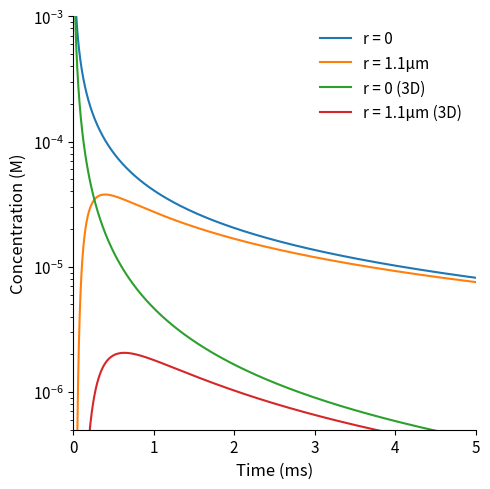

Source code (Python):
import numpy as np
import matplotlib.pyplot as plt


def disc2D(molecules, D, h, r):
    """Return a vectorized closure used to map time to concentration [mM].
        molecules = number of molecules released
        D = diffusion coefficient (for given neurotransmitter) [m^2 / s]
        h = height of the disc [m]
        r = distance from instantaneous line source of the transmitter [m]
    Equation replicates diffusion from release site as described in review by
    Barbour & Hausser, 1997.
    original values:
        molecules = 4700
        D = 7.6e-10 [literature value for glutamine]
        h = 20e-9
        r = 0 (directly across, distance of h), 1.1e-6 (peri-synaptic)
    Returns function from time in s to concentration in mM."""
    def closure(t):
        M = molecules / 6.02e23  # conversion to moles
        d = t * D
        a = M / (4 * h * np.pi * d)
        b = np.exp(-r ** 2 / (4 * d))
        return a * b
    return np.vectorize(closure)


def space3D(molecules, D, r, alpha=.21, lam=1.55):
    """Same as disc2D(), but modelling a restricted 3D space. alpha and lam(da)
    are dimensionless constants.
        alpha = volume fraction (% of total volume diffusion is restricted to)
            This models how there are many obstacles filling up space in the
            neural medium. Increases concentraion via (M / alpha).
        lambda = tortuosity (avg diffusional path is longer (*) by this factor)
            This models the extra distance that molecules must diffuse around
            the obstacles. Lowers diffusion via (D / lam ** 2).
    Returns function from time in s to concentration in mM."""
    def closure(t):
        M = molecules / 6.02e23  # conversion to moles
        d = t * (D / lam ** 2)
        a = M / (8 * alpha * (np.pi * d) ** 1.5)
        b = np.exp(-r ** 2 / (4 * d))
        return a * b
    return np.vectorize(closure)


def ach_2D(radius):
    """Number of molecules based on median vesicle contents measured by Coggan
    et al. 2005, and diffusion coefficient from Land et al. 1984."""
    return disc2D(10000, 4e-10, 20e-9, radius)


def ach_3D(radius):
    return space3D(10000, 4e-10, radius, alpha=.21)


def glut_2D(radius):
    """Numbers directly from Barbour and Hausser."""
    return disc2D(4700, 7.6e-10, 20e-9, radius)


def glut_3D(radius):
    """Barbour and Hausser parameters, but with lower alpha (smaller volume
    fraction => higher concentration)"""
    return space3D(4700, 7.6e-10, radius, alpha=.21)


if __name__ == "__main__":
    time_ax = np.arange(1, 25001) * .001  # [ms]
    time = time_ax / 1000  # [s]

    centre = disc2D(4700, 7.6e-10, 20e-9, 0.)(time) / 1000
    dist = disc2D(4700, 7.6e-10, 20e-9, 1.1e-6)(time) / 1000

    centre3D = space3D(4700, 7.6e-10, 0.)(time) / 1000
    dist3D = space3D(4700, 7.6e-10, 1.1e-6)(time) / 1000

    fig, ax = plt.subplots(1, figsize=(5, 5))
    ax.plot(time_ax, centre, label="r = 0")
    ax.plot(time_ax, dist, label="r = 1.1μm")
    ax.plot(time_ax, centre3D, label="r = 0 (3D)")
    ax.plot(time_ax, dist3D, label="r = 1.1μm (3D)")
    ax.set_yscale("log")
    ax.set_ylim(5e-7, 1e-3)
    ax.set_xlim(0, 5)
    ax.set_ylabel("Concentration (M)", fontsize=12)
    ax.set_xlabel("Time (ms)", fontsize=12)
    ax.legend(frameon=False, fontsize=11)

    for ticks in (ax.get_xticklabels() + ax.get_yticklabels()):
        ticks.set_fontsize(11)
    ax.spines['right'].set_visible(False)
    ax.spines['top'].set_visible(False)

    plt.tight_layout()
    plt.show()
